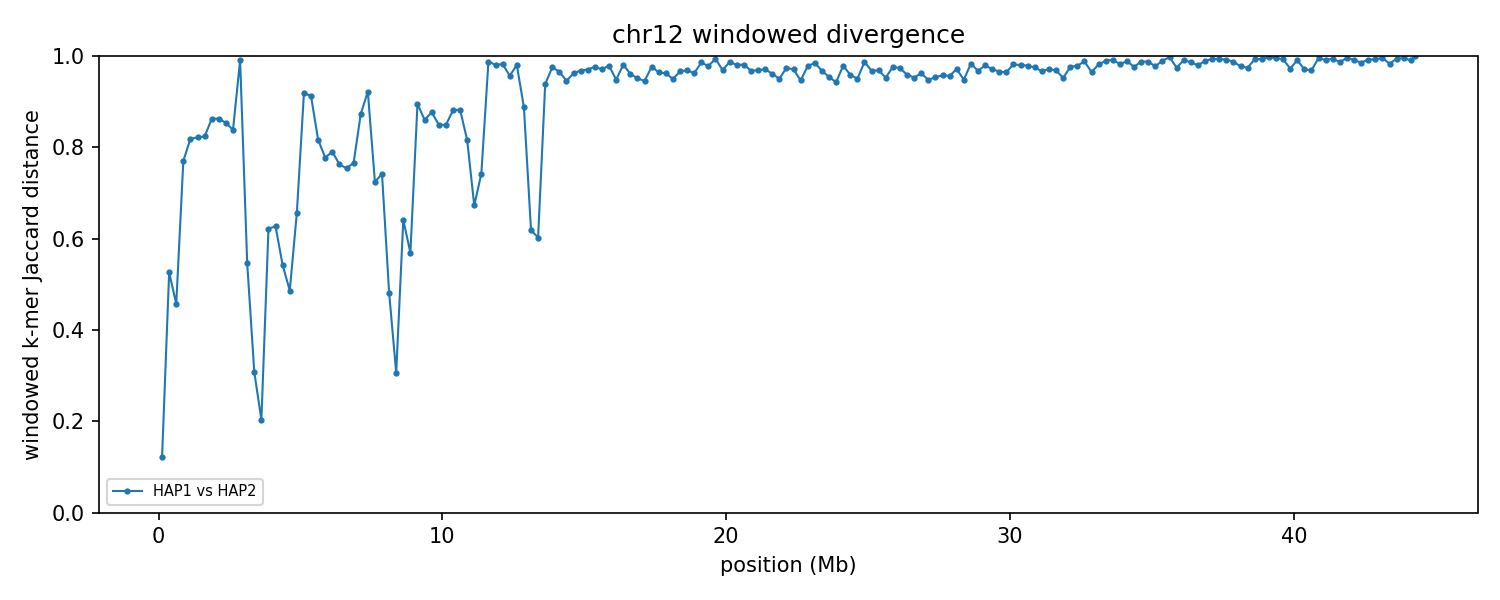

Data behind this chart, as committed beside it:
group	win_start	win_end	unit_a	unit_b	hap_a	hap_b	chrom_a	chrom_b	kmers_a	kmers_b	shared	union	jaccard_distance
chr12	1	250000	HAP1_chr12	HAP2_chr12	HAP1	HAP2	12	12	219587	217425	204437	232575	0.121
chr12	250001	500000	HAP1_chr12	HAP2_chr12	HAP1	HAP2	12	12	228881	230867	147836	311912	0.526
chr12	500001	750000	HAP1_chr12	HAP2_chr12	HAP1	HAP2	12	12	217054	218228	153167	282115	0.4571
chr12	750001	1000000	HAP1_chr12	HAP2_chr12	HAP1	HAP2	12	12	220374	219791	82233	357932	0.7703
chr12	1000001	1250000	HAP1_chr12	HAP2_chr12	HAP1	HAP2	12	12	228456	219726	68820	379362	0.8186
chr12	1250001	1500000	HAP1_chr12	HAP2_chr12	HAP1	HAP2	12	12	238726	230304	71024	398006	0.8216
chr12	1500001	1750000	HAP1_chr12	HAP2_chr12	HAP1	HAP2	12	12	216491	237208	67970	385729	0.8238
chr12	1750001	2000000	HAP1_chr12	HAP2_chr12	HAP1	HAP2	12	12	232001	218049	54462	395588	0.8623
chr12	2000001	2250000	HAP1_chr12	HAP2_chr12	HAP1	HAP2	12	12	229740	230986	55568	405158	0.8628
chr12	2250001	2500000	HAP1_chr12	HAP2_chr12	HAP1	HAP2	12	12	216858	230079	57133	389804	0.8534
chr12	2500001	2750000	HAP1_chr12	HAP2_chr12	HAP1	HAP2	12	12	224519	215712	61268	378963	0.8383
chr12	2750001	3000000	HAP1_chr12	HAP2_chr12	HAP1	HAP2	12	12	227658	227798	4162	451294	0.9908
chr12	3000001	3250000	HAP1_chr12	HAP2_chr12	HAP1	HAP2	12	12	216935	223555	137546	302944	0.546
chr12	3250001	3500000	HAP1_chr12	HAP2_chr12	HAP1	HAP2	12	12	220167	221587	180728	261026	0.3076
chr12	3500001	3750000	HAP1_chr12	HAP2_chr12	HAP1	HAP2	12	12	165169	180439	153286	192322	0.203
chr12	3750001	4000000	HAP1_chr12	HAP2_chr12	HAP1	HAP2	12	12	215310	189503	111034	293779	0.622
chr12	4000001	4250000	HAP1_chr12	HAP2_chr12	HAP1	HAP2	12	12	143555	186481	89718	240318	0.6267
chr12	4250001	4500000	HAP1_chr12	HAP2_chr12	HAP1	HAP2	12	12	202167	204222	127699	278690	0.5418
chr12	4500001	4750000	HAP1_chr12	HAP2_chr12	HAP1	HAP2	12	12	205252	209406	140731	273927	0.4862
chr12	4750001	5000000	HAP1_chr12	HAP2_chr12	HAP1	HAP2	12	12	223467	231962	116299	339130	0.6571
chr12	5000001	5250000	HAP1_chr12	HAP2_chr12	HAP1	HAP2	12	12	221093	232080	33700	419473	0.9197
chr12	5250001	5500000	HAP1_chr12	HAP2_chr12	HAP1	HAP2	12	12	234269	211237	36190	409316	0.9116
chr12	5500001	5750000	HAP1_chr12	HAP2_chr12	HAP1	HAP2	12	12	226887	229995	70900	385982	0.8163
chr12	5750001	6000000	HAP1_chr12	HAP2_chr12	HAP1	HAP2	12	12	227343	231452	83477	375318	0.7776
chr12	6000001	6250000	HAP1_chr12	HAP2_chr12	HAP1	HAP2	12	12	220139	203257	73392	350004	0.7903
chr12	6250001	6500000	HAP1_chr12	HAP2_chr12	HAP1	HAP2	12	12	206084	206059	79084	333059	0.7626
chr12	6500001	6750000	HAP1_chr12	HAP2_chr12	HAP1	HAP2	12	12	220666	218046	86675	352037	0.7538
chr12	6750001	7000000	HAP1_chr12	HAP2_chr12	HAP1	HAP2	12	12	216143	225235	83661	357717	0.7661
chr12	7000001	7250000	HAP1_chr12	HAP2_chr12	HAP1	HAP2	12	12	231414	225368	51641	405141	0.8725
chr12	7250001	7500000	HAP1_chr12	HAP2_chr12	HAP1	HAP2	12	12	220370	234952	32930	422392	0.922
chr12	7500001	7750000	HAP1_chr12	HAP2_chr12	HAP1	HAP2	12	12	232264	221742	98141	355865	0.7242
chr12	7750001	8000000	HAP1_chr12	HAP2_chr12	HAP1	HAP2	12	12	207919	209207	85610	331516	0.7418
chr12	8000001	8250000	HAP1_chr12	HAP2_chr12	HAP1	HAP2	12	12	212295	222066	148238	286123	0.4819
chr12	8250001	8500000	HAP1_chr12	HAP2_chr12	HAP1	HAP2	12	12	212863	215972	175667	253168	0.3061
chr12	8500001	8750000	HAP1_chr12	HAP2_chr12	HAP1	HAP2	12	12	209126	231470	116416	324180	0.6409
chr12	8750001	9000000	HAP1_chr12	HAP2_chr12	HAP1	HAP2	12	12	233048	228615	139000	322663	0.5692
chr12	9000001	9250000	HAP1_chr12	HAP2_chr12	HAP1	HAP2	12	12	229749	205554	41206	394097	0.8954
chr12	9250001	9500000	HAP1_chr12	HAP2_chr12	HAP1	HAP2	12	12	211552	223563	53383	381732	0.8602
chr12	9500001	9750000	HAP1_chr12	HAP2_chr12	HAP1	HAP2	12	12	206495	229116	47877	387734	0.8765
chr12	9750001	10000000	HAP1_chr12	HAP2_chr12	HAP1	HAP2	12	12	215667	204269	54854	365082	0.8497
chr12	10000001	10250000	HAP1_chr12	HAP2_chr12	HAP1	HAP2	12	12	223800	220836	58368	386268	0.8489
chr12	10250001	10500000	HAP1_chr12	HAP2_chr12	HAP1	HAP2	12	12	210788	208741	44659	374870	0.8809
chr12	10500001	10750000	HAP1_chr12	HAP2_chr12	HAP1	HAP2	12	12	212033	209443	44313	377163	0.8825
chr12	10750001	11000000	HAP1_chr12	HAP2_chr12	HAP1	HAP2	12	12	214474	223101	67917	369658	0.8163
chr12	11000001	11250000	HAP1_chr12	HAP2_chr12	HAP1	HAP2	12	12	213676	211134	104775	320035	0.6726
chr12	11250001	11500000	HAP1_chr12	HAP2_chr12	HAP1	HAP2	12	12	193385	200275	80598	313062	0.7425
chr12	11500001	11750000	HAP1_chr12	HAP2_chr12	HAP1	HAP2	12	12	224466	191103	5107	410462	0.9876
chr12	11750001	12000000	HAP1_chr12	HAP2_chr12	HAP1	HAP2	12	12	213260	225486	8320	430426	0.9807
chr12	12000001	12250000	HAP1_chr12	HAP2_chr12	HAP1	HAP2	12	12	210797	227426	7661	430562	0.9822
chr12	12250001	12500000	HAP1_chr12	HAP2_chr12	HAP1	HAP2	12	12	214083	204375	17391	401067	0.9566
chr12	12500001	12750000	HAP1_chr12	HAP2_chr12	HAP1	HAP2	12	12	200852	216894	8090	409656	0.9803
chr12	12750001	13000000	HAP1_chr12	HAP2_chr12	HAP1	HAP2	12	12	213003	197270	41459	368814	0.8876
chr12	13000001	13250000	HAP1_chr12	HAP2_chr12	HAP1	HAP2	12	12	182332	191087	103140	270279	0.6184
chr12	13250001	13500000	HAP1_chr12	HAP2_chr12	HAP1	HAP2	12	12	208274	208032	118417	297889	0.6025
chr12	13500001	13750000	HAP1_chr12	HAP2_chr12	HAP1	HAP2	12	12	208605	195781	23320	381066	0.9388
chr12	13750001	14000000	HAP1_chr12	HAP2_chr12	HAP1	HAP2	12	12	194169	218644	9958	402855	0.9753
chr12	14000001	14250000	HAP1_chr12	HAP2_chr12	HAP1	HAP2	12	12	183283	222433	13521	392195	0.9655
chr12	14250001	14500000	HAP1_chr12	HAP2_chr12	HAP1	HAP2	12	12	186833	205882	20276	372439	0.9456
chr12	14500001	14750000	HAP1_chr12	HAP2_chr12	HAP1	HAP2	12	12	195979	211334	14791	392522	0.9623
chr12	14750001	15000000	HAP1_chr12	HAP2_chr12	HAP1	HAP2	12	12	211117	209136	13085	407168	0.9679
... 118 more rows
